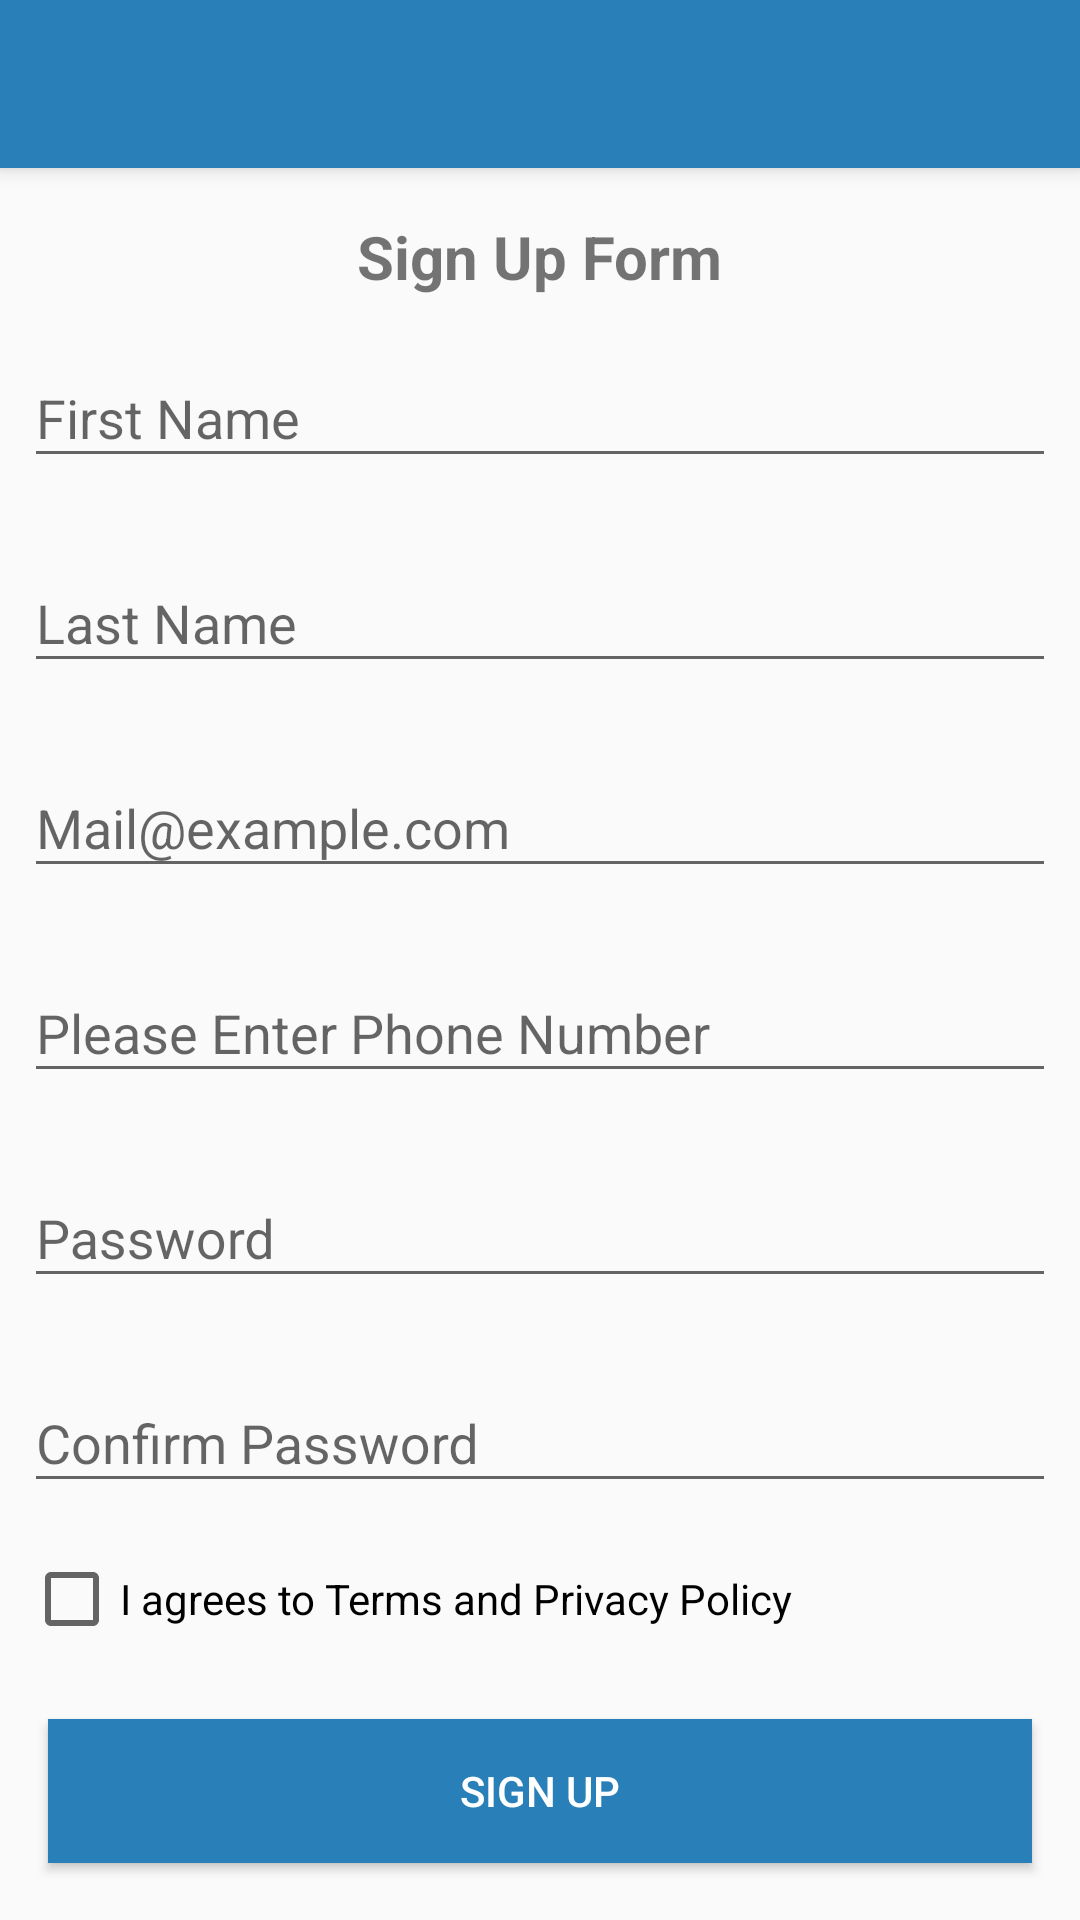

This screen was rendered from an Android layout file. Write that file and the resources it references.
<!-- AndroidManifest.xml: activity theme AppTheme.NoActionBar -->
<!-- res/layout/activity_register.xml -->
<?xml version="1.0" encoding="utf-8"?>
<android.support.design.widget.CoordinatorLayout xmlns:android="http://schemas.android.com/apk/res/android"
    xmlns:app="http://schemas.android.com/apk/res-auto"
    android:layout_width="match_parent"
    android:layout_height="match_parent">

    <android.support.design.widget.AppBarLayout
        android:layout_width="match_parent"
        android:layout_height="wrap_content">

        <android.support.v7.widget.Toolbar
            android:id="@+id/registerToolbar"
            android:layout_width="match_parent"
            android:layout_height="?attr/actionBarSize"
            app:titleTextColor="@color/white_full" />
    </android.support.design.widget.AppBarLayout>

    <RelativeLayout
        android:layout_width="match_parent"
        android:layout_height="match_parent"
        app:layout_behavior="@string/appbar_scrolling_view_behavior">


        <ScrollView
            android:layout_width="match_parent"
            android:layout_height="match_parent">

            <LinearLayout
                android:layout_width="match_parent"
                android:layout_height="match_parent"
                android:orientation="vertical">

                <TextView
                    android:id="@+id/tv_sign_up_form"
                    android:layout_width="wrap_content"
                    android:layout_height="wrap_content"
                    android:layout_gravity="center_horizontal"
                    android:layout_marginTop="@dimen/margin_medium_2"
                    android:text="Sign Up Form"
                    android:textSize="20sp"
                    android:textStyle="bold" />

                <android.support.design.widget.TextInputLayout
                    android:layout_width="match_parent"
                    android:layout_height="wrap_content"
                    android:layout_margin="@dimen/margin_medium">

                    <EditText
                        android:id="@+id/tv_first_name"
                        android:layout_width="match_parent"
                        android:layout_height="wrap_content"
                        android:hint="First Name" />
                </android.support.design.widget.TextInputLayout>

                <android.support.design.widget.TextInputLayout
                    android:layout_width="match_parent"
                    android:layout_height="wrap_content"
                    android:layout_margin="@dimen/margin_medium">

                    <EditText
                        android:id="@+id/tv_last_name"
                        android:layout_width="match_parent"
                        android:layout_height="wrap_content"
                        android:hint="Last Name" />
                </android.support.design.widget.TextInputLayout>

                <android.support.design.widget.TextInputLayout
                    android:layout_width="match_parent"
                    android:layout_height="wrap_content"
                    android:layout_margin="@dimen/margin_medium">

                    <EditText
                        android:id="@+id/tv_email"
                        android:layout_width="match_parent"
                        android:layout_height="wrap_content"
                        android:hint="Mail@example.com" />
                </android.support.design.widget.TextInputLayout>

                <android.support.design.widget.TextInputLayout
                    android:layout_width="match_parent"
                    android:layout_height="wrap_content"
                    android:layout_margin="@dimen/margin_medium">

                    <EditText
                        android:id="@+id/tv_ph_number"
                        android:layout_width="match_parent"
                        android:layout_height="wrap_content"
                        android:hint="Please Enter Phone Number" />
                </android.support.design.widget.TextInputLayout>

                <android.support.design.widget.TextInputLayout
                    android:layout_width="match_parent"
                    android:layout_height="wrap_content"
                    android:layout_margin="@dimen/margin_medium">

                    <EditText
                        android:id="@+id/tv_password"
                        android:layout_width="match_parent"
                        android:layout_height="wrap_content"
                        android:hint="Password" />
                </android.support.design.widget.TextInputLayout>

                <android.support.design.widget.TextInputLayout
                    android:layout_width="match_parent"
                    android:layout_height="wrap_content"
                    android:layout_margin="@dimen/margin_medium">

                    <EditText
                        android:id="@+id/tv_confirm_password"
                        android:layout_width="match_parent"
                        android:layout_height="wrap_content"
                        android:hint="Confirm Password" />
                </android.support.design.widget.TextInputLayout>

                <CheckBox
                    android:id="@+id/chk_terms_policy"
                    android:layout_width="match_parent"
                    android:layout_height="wrap_content"
                    android:layout_margin="@dimen/margin_medium"
                    android:text="I agrees to Terms and Privacy Policy" />

                <Button
                    android:id="@+id/bt_sign_up"
                    android:layout_width="match_parent"
                    android:layout_height="wrap_content"
                    android:layout_margin="@dimen/margin_medium_2"
                    android:background="@color/primary"
                    android:foreground="@drawable/ripple_primary"
                    android:text="Sign Up"
                    android:textColor="#fff" />
            </LinearLayout>
        </ScrollView>
    </RelativeLayout>

</android.support.design.widget.CoordinatorLayout>
<!-- resources referenced by this layout -->
<resources>
  <color name="primary">#2980B9</color>
  <color name="white_full">#ffffff</color>
  <dimen name="margin_medium">8dp</dimen>
  <dimen name="margin_medium_2">16dp</dimen>
  <style name="AppTheme.NoActionBar">
          <item name="windowActionBar">false</item>
          <item name="windowNoTitle">true</item>
      </style>
</resources>
